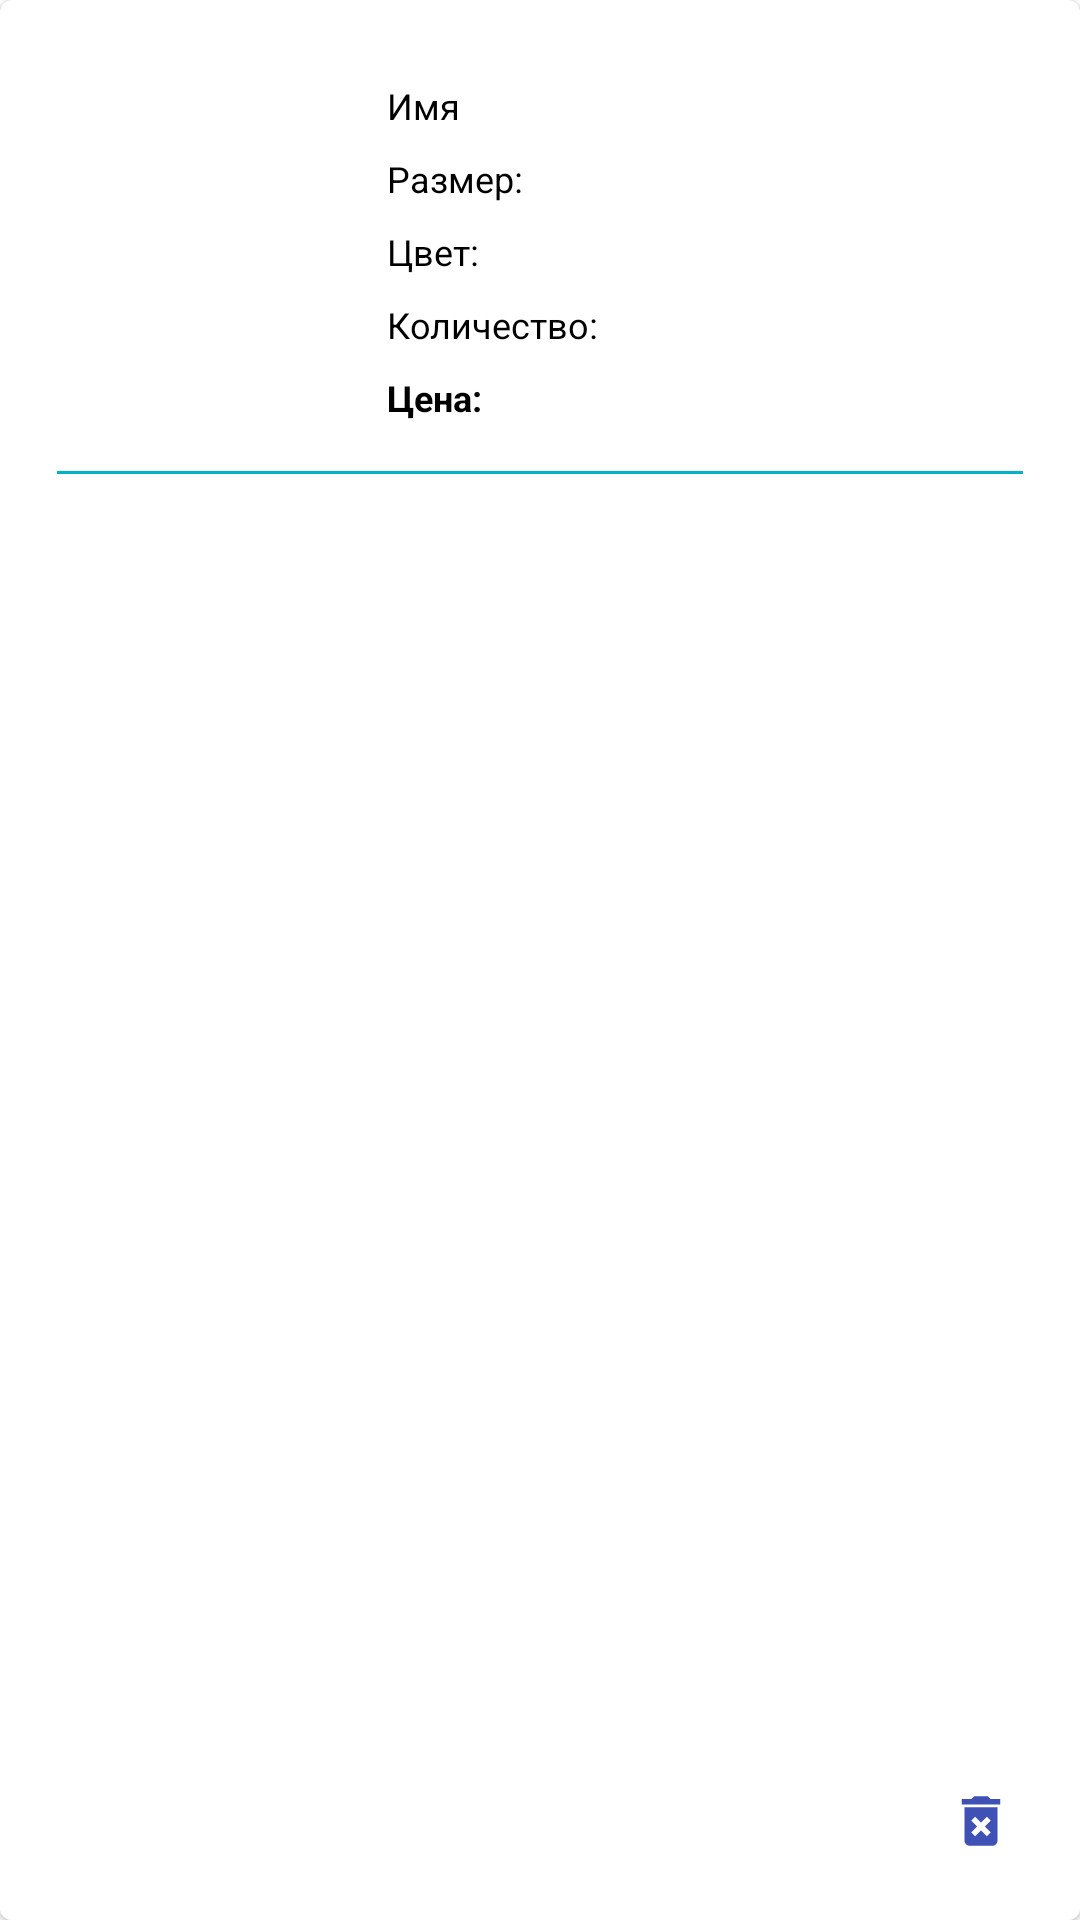

Write the Android layout XML for this screen, with the resource values it uses.
<!-- AndroidManifest.xml: application theme MaterialTheme -->
<!-- res/layout/basket.xml -->
<?xml version="1.0" encoding="utf-8"?>
<LinearLayout xmlns:android="http://schemas.android.com/apk/res/android"
    xmlns:tools="http://schemas.android.com/tools"
    android:layout_width="match_parent"
    android:layout_height="wrap_content"
    android:orientation="vertical"
    tools:context="com.example.potap.shopwindow.activities.MainActivity">

    <include layout="@layout/basket_recyclerview_item" />

</LinearLayout>
<!-- res/layout/basket_recyclerview_item.xml (included above) -->
<?xml version="1.0" encoding="utf-8"?>
<android.support.design.card.MaterialCardView xmlns:android="http://schemas.android.com/apk/res/android"
    xmlns:app="http://schemas.android.com/apk/res-auto"
    android:id="@+id/basket_material_card"
    android:layout_width="match_parent"
    android:layout_height="wrap_content"
    android:layout_centerHorizontal="true"
    app:cardBackgroundColor="@color/white"
    app:cardPreventCornerOverlap="true">

    <RelativeLayout
        android:id="@+id/parent_layout"
        android:layout_width="match_parent"
        android:layout_height="wrap_content"
        android:layout_marginTop="6dp"
        android:background="@drawable/rect"
        android:foreground="?android:attr/selectableItemBackground"
        android:orientation="vertical"
        android:padding="13dp">

        <ImageView
            android:id="@+id/basket_product_image"
            android:layout_width="100dp"
            android:layout_height="130dp"
            android:elevation="3dp"
            android:src="@mipmap/ic_launcher" />

        <RelativeLayout
            android:id="@+id/basket_info_layout"
            android:layout_width="wrap_content"
            android:layout_height="wrap_content"
            android:layout_toEndOf="@+id/basket_product_image"
            android:layout_toRightOf="@+id/basket_product_image">

            <TextView
                android:id="@+id/basket_product_name"
                style="@style/basket_text"
                android:text="@string/name"
                android:layout_marginLeft="16dp"
                android:layout_marginRight="8dp"
                android:layout_marginEnd="8dp"
                android:layout_marginStart="16dp" />

            <TextView
                android:id="@+id/basket_product_size"
                style="@style/basket_text"
                android:layout_below="@+id/basket_product_name"
                android:text="@string/size"
                />

            <TextView
                android:id="@+id/basket_product_color"
                style="@style/basket_text"
                android:layout_below="@+id/basket_product_size"
                android:text="@string/color" />

            <TextView
                android:id="@+id/basket_product_number"
                style="@style/basket_text"
                android:layout_below="@+id/basket_product_color"
                android:text="@string/number" />

            <TextView
                android:id="@+id/basket_product_price"
                style="@style/basket_text"
                android:layout_width="wrap_content"
                android:layout_below="@+id/basket_product_number"
                android:text="@string/price_ru"
                android:textStyle="bold" />


        </RelativeLayout>

        <View
            style="@style/Line"
            android:layout_below="@+id/basket_product_image"
            android:layout_marginTop="8dp" />

        <android.support.design.button.MaterialButton
            android:id="@+id/delete_order_button"
            style="@style/Widget.MaterialComponents.Button.TextButton"
            android:layout_width="40dp"
            android:layout_height="40dp"
            android:layout_alignParentBottom="true"
            android:layout_alignParentRight="true"
            android:layout_alignParentEnd="true"
            app:icon="@drawable/ic_delete"
            app:iconGravity="textStart"
            app:iconPadding="0dp"
             />

    </RelativeLayout>

</android.support.design.card.MaterialCardView>
<!-- resources referenced by this layout -->
<resources>
  <color name="white">#ffffff</color>
  <!-- drawable ic_delete (drawable-anydpi-v24) -->
  <vector xmlns:android="http://schemas.android.com/apk/res/android"
      android:width="24dp"
      android:height="24dp"
      android:viewportWidth="26.086956"
      android:viewportHeight="26.086956"
      android:tint="@color/colorAccent">
    <group android:translateX="1.0434783"
        android:translateY="1.0434783">
        <path
            android:fillColor="@color/colorAccent"
            android:pathData="M6,19c0,1.1 0.9,2 2,2h8c1.1,0 2,-0.9 2,-2L18,7L6,7v12zM8.46,11.88l1.41,-1.41L12,12.59l2.12,-2.12 1.41,1.41L13.41,14l2.12,2.12 -1.41,1.41L12,15.41l-2.12,2.12 -1.41,-1.41L10.59,14l-2.13,-2.12zM15.5,4l-1,-1h-5l-1,1L5,4v2h14L19,4z"/>
    </group>
  </vector>
  <!-- drawable rect (drawable) -->
  <?xml version="1.0" encoding="utf-8"?>
  <shape xmlns:android="http://schemas.android.com/apk/res/android"
  android:shape="rectangle">
  <solid android:color="@color/white" />
  </shape>
  <string name="color">Цвет:</string>
  <string name="name">Имя</string>
  <string name="number">Количество:</string>
  <string name="price_ru">Цена:</string>
  <string name="size">Размер:</string>
  <style name="Line">
          <item name="android:layout_width">match_parent</item>
          <item name="android:layout_height">1dp</item>
          <item name="android:layout_marginLeft">6dp</item>
          <item name="android:layout_marginRight">6dp</item>
          <item name="android:background">@color/blue_toolbar</item>&gt;
      </style>
  <style name="basket_text">
          <item name="android:layout_height">wrap_content</item>
          <item name="android:layout_width">wrap_content</item>
          <item name="android:layout_marginLeft">16dp</item>
          <item name="android:layout_marginRight">16dp</item>
          <item name="android:layout_marginTop">8dp</item>
          <item name="android:textSize">12sp</item>
          <item name="android:textColor">@color/black</item>
      </style>
  <style name="MaterialTheme" parent="Theme.MaterialComponents.Light.NoActionBar">
          <item name="colorPrimary">@color/colorPrimary</item>
          <item name="colorPrimaryDark">@color/colorPrimaryDark</item>
          <item name="colorAccent">@color/colorAccent</item>
      </style>
  <color name="colorAccent">#FDAB98</color>
  <color name="blue_toolbar">#00b2cc</color>
  <color name="black">#000000</color>
  <color name="colorPrimary">#3F51B5</color>
  <color name="colorPrimaryDark">#303F9F</color>
</resources>
